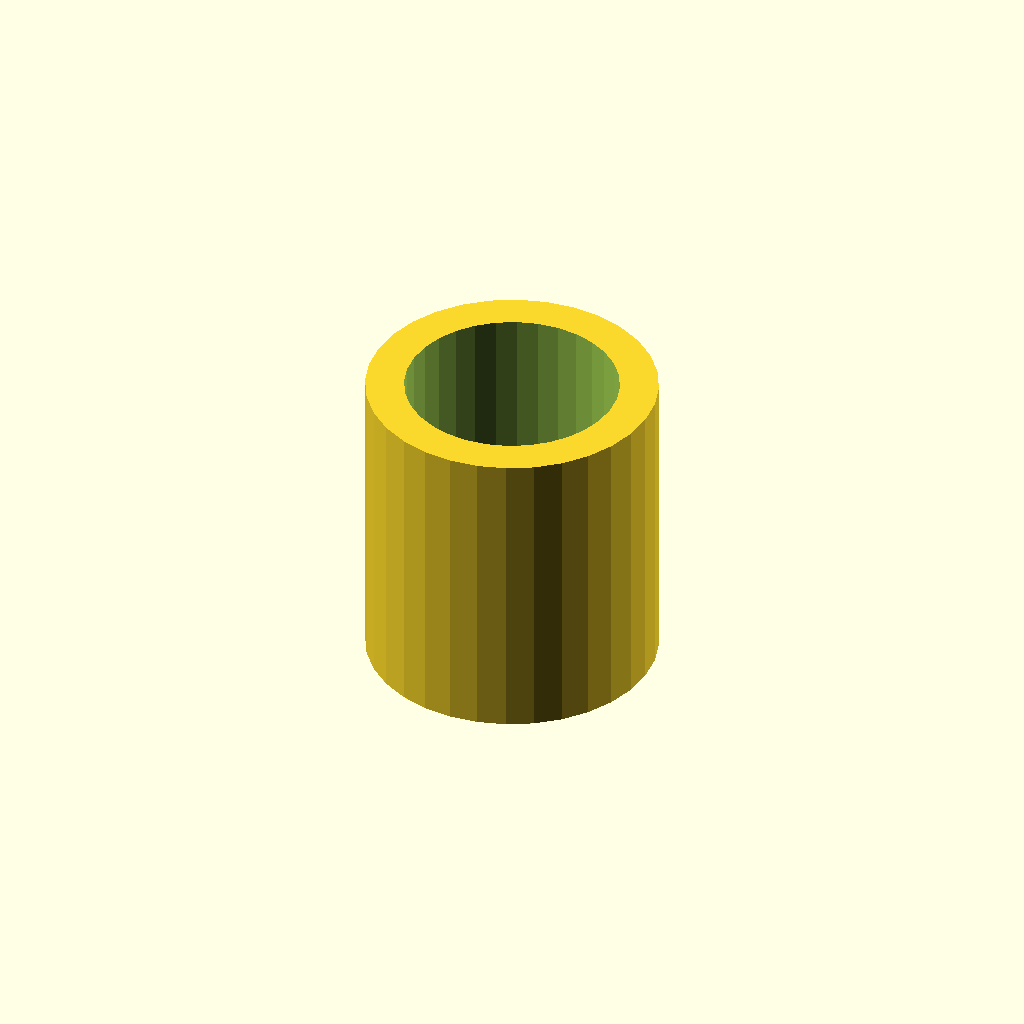
Cell 1: the model at its default parameters.
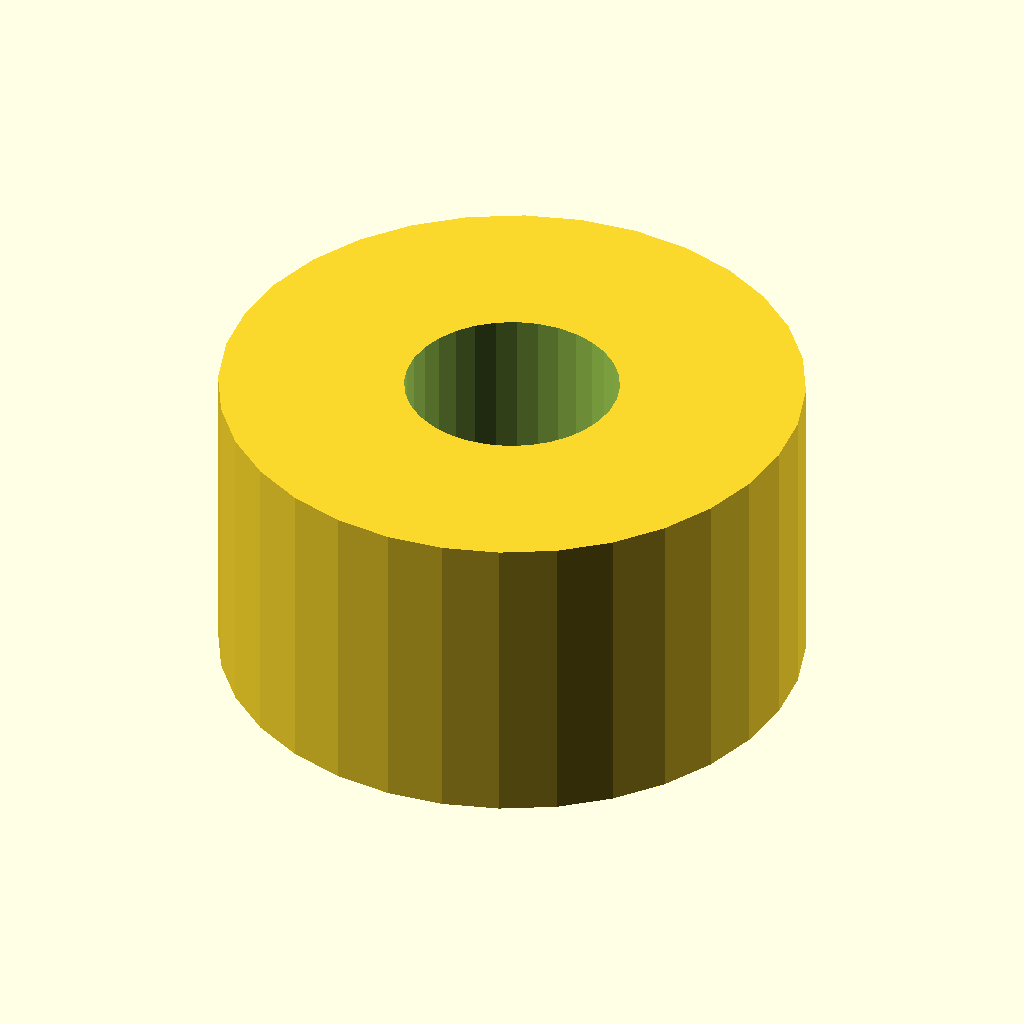
Cell 2 — outer_d set to 22.6, the other parameters unchanged.
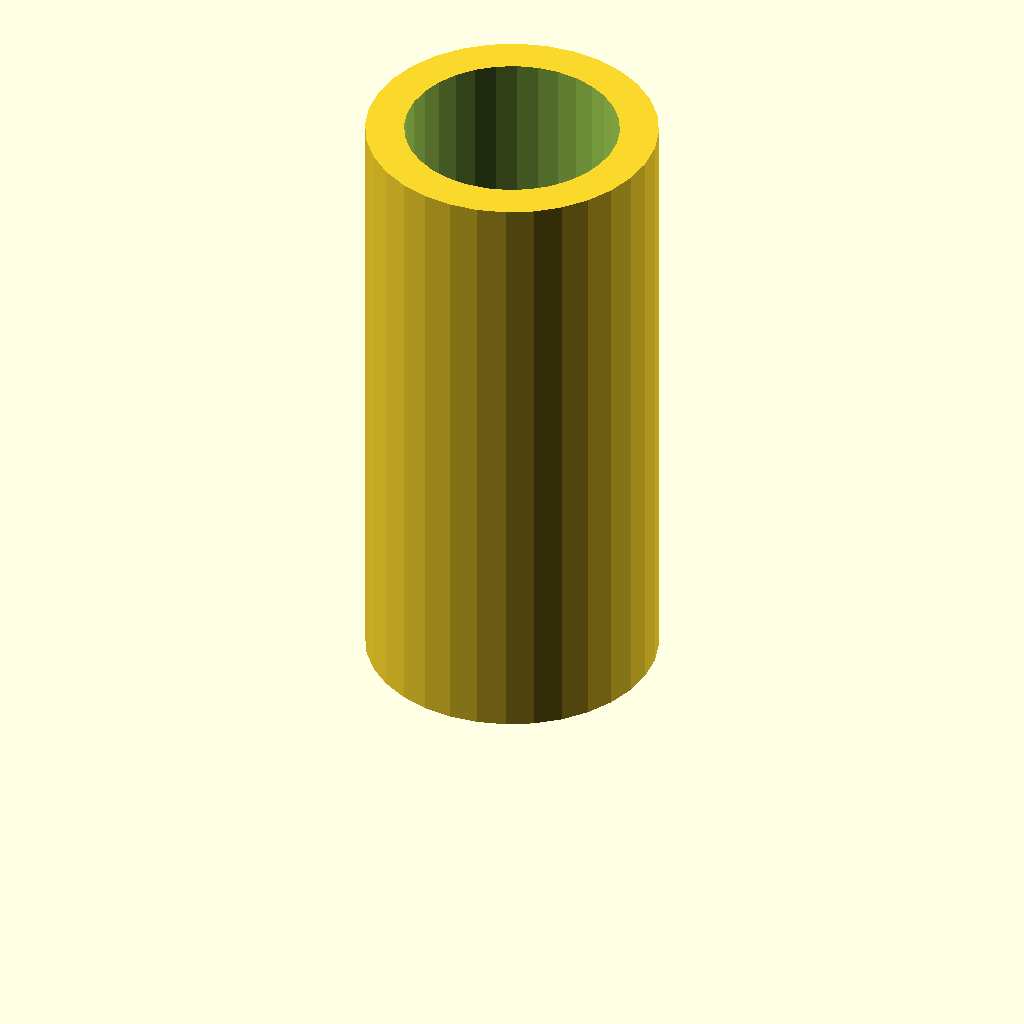
Cell 3: the same model with length = 24.
One fixed orthographic camera (rotation 55°, 0°, 25°; colour scheme Cornfield) for every cell.
OpenSCAD source file optional_data/data/gen2/spacers/part_0022.scad:
$fn = 32;

// ----------------------------------------------------------------------
// Spacer sleeve: 11.3 / 8.3 x 12 mm
// ----------------------------------------------------------------------

// --- parameters (mm) ---
outer_d = 11.3;           // outside diameter
inner_d = 8.3;            // shaft bore
length = 12;              // sleeve length

module sleeve() {
  cylinder(h = length, d = outer_d);
}

difference() {
  sleeve();
  translate([0, 0, -1]) cylinder(h = length + 2, d = inner_d);
}
Customizer parameters (derived from the source; name, type, default, range or options):
outer_d: number, default 11.3
inner_d: number, default 8.3
length: number, default 12
